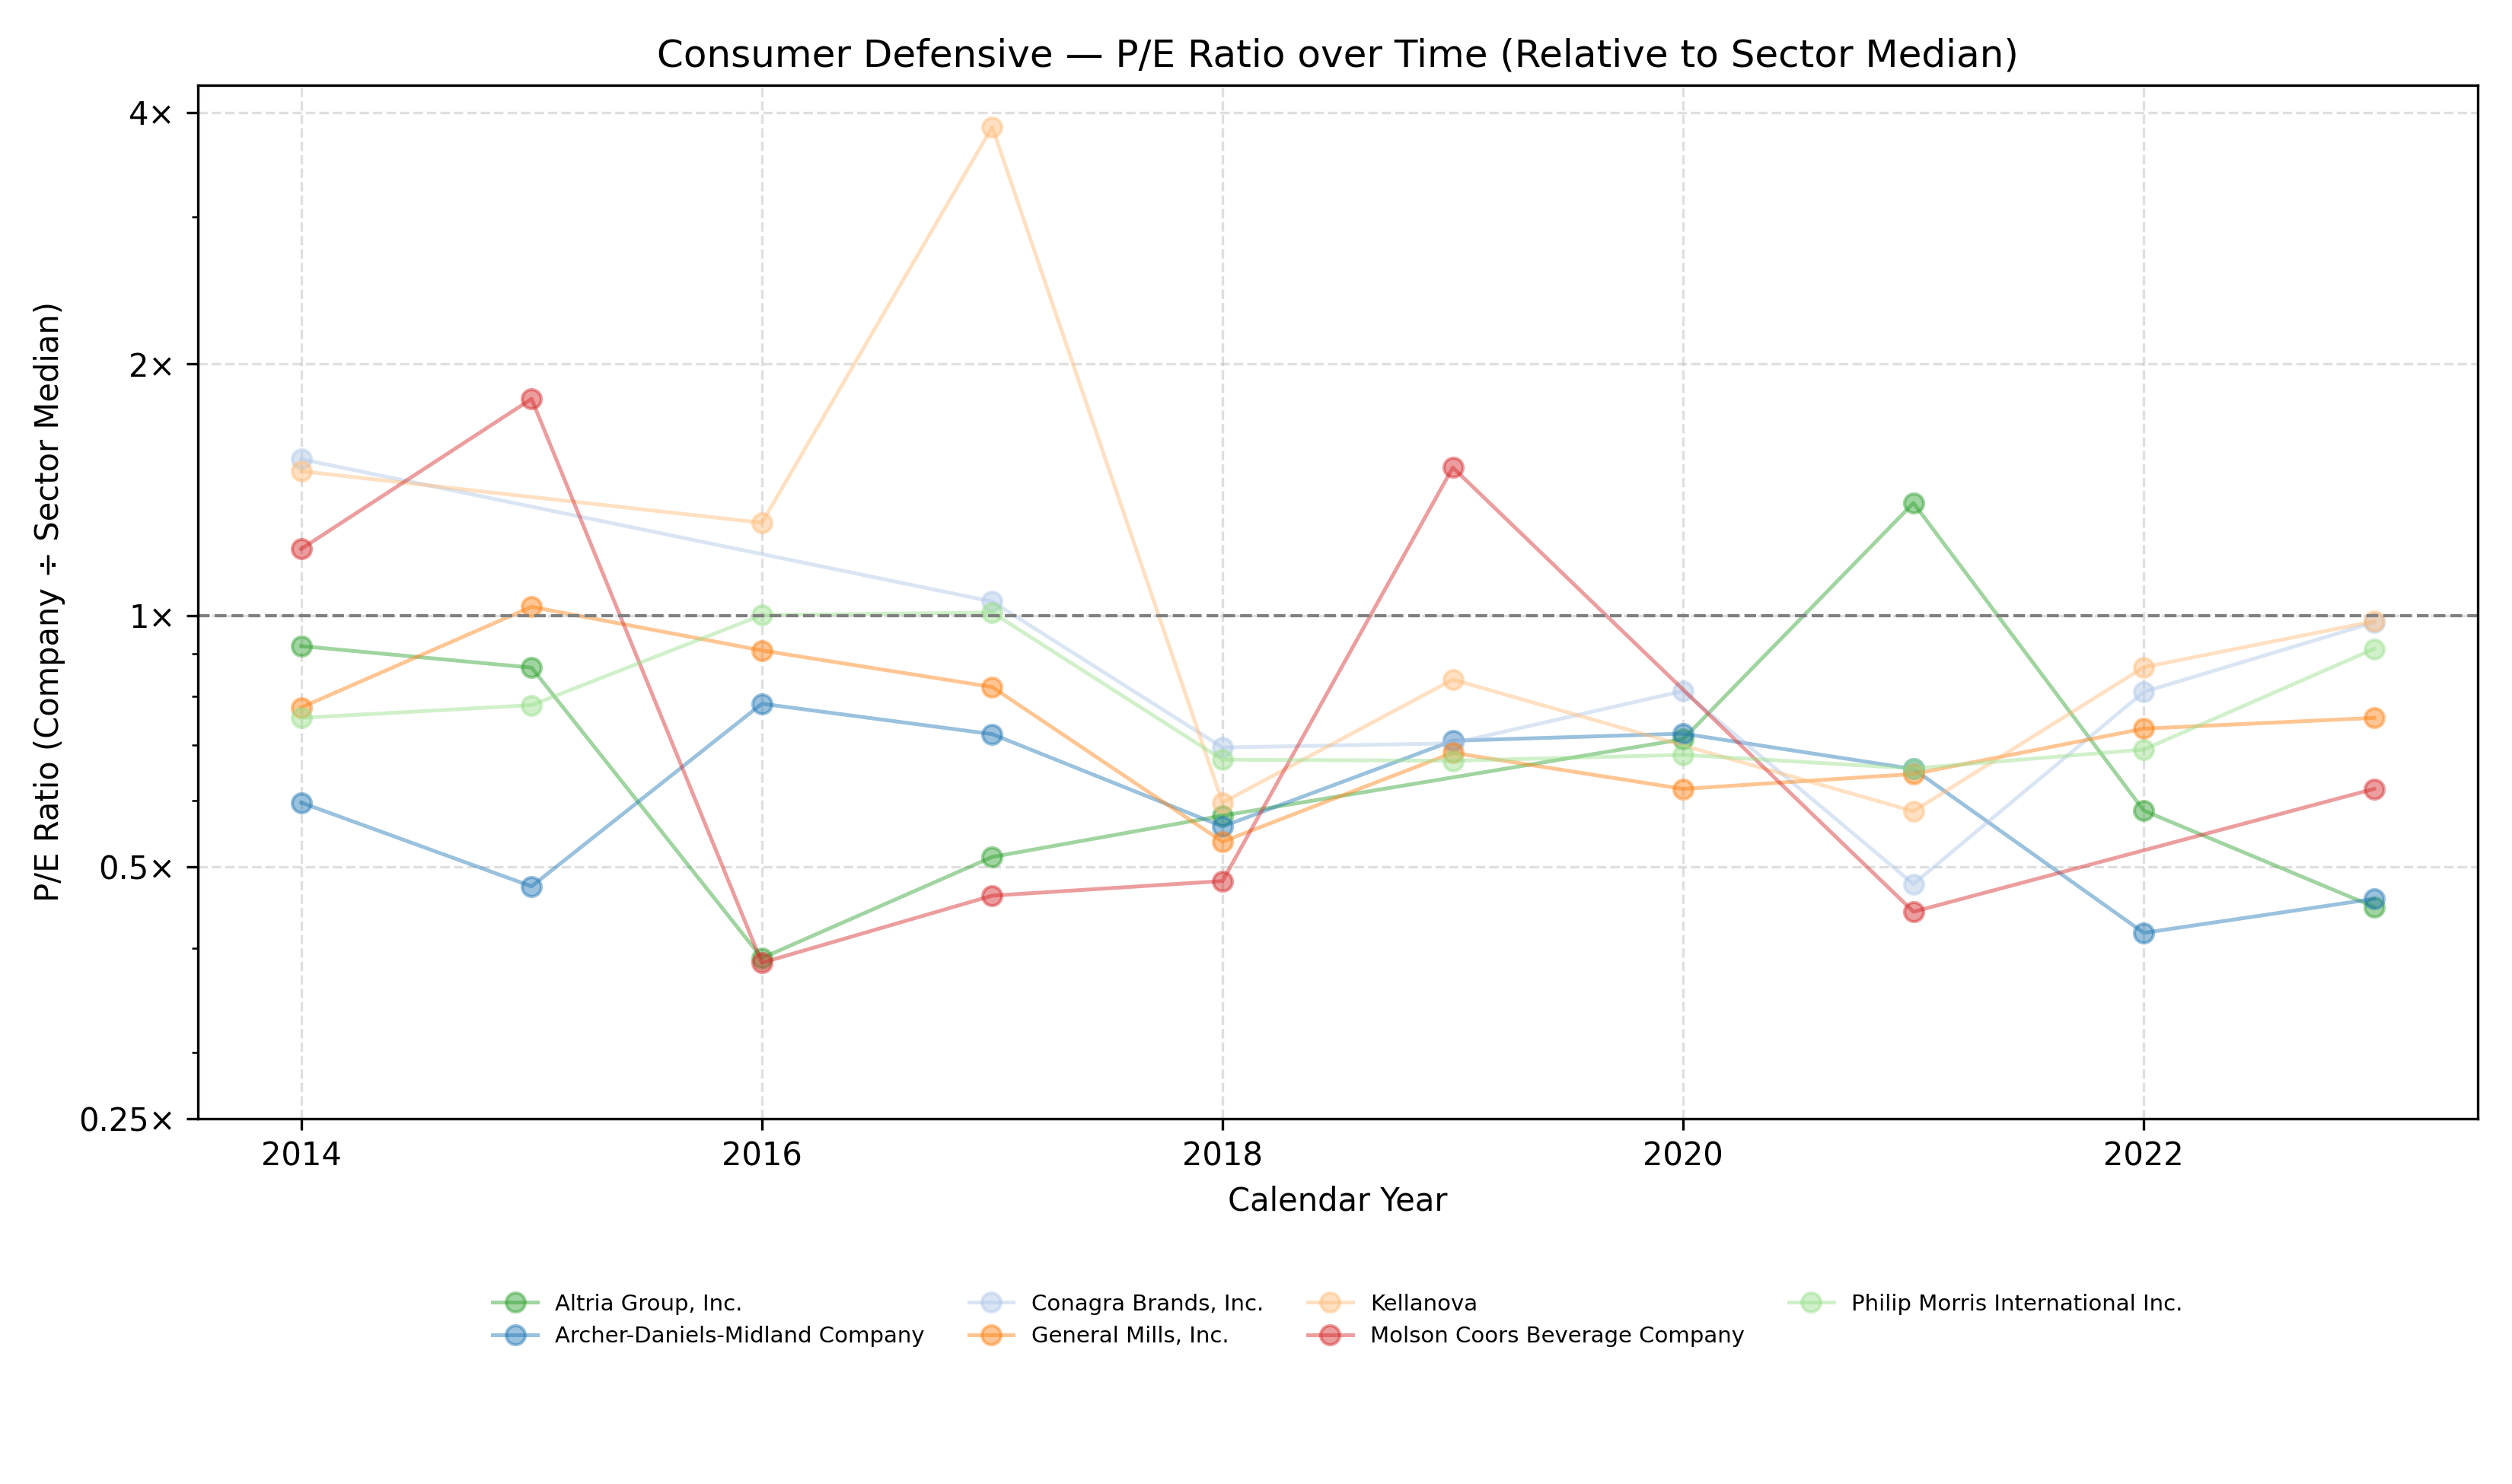

The table this chart was drawn from, first rows:
Company Name, Calendar Year, P/E Ratio
Altria Group, Inc., 2014, 0.919
Altria Group, Inc., 2015, 0.866
Altria Group, Inc., 2016, 0.389
Altria Group, Inc., 2017, 0.514
Altria Group, Inc., 2018, 0.576
Altria Group, Inc., 2020, 0.711
Altria Group, Inc., 2021, 1.363
Altria Group, Inc., 2022, 0.584
Altria Group, Inc., 2023, 0.448
Archer-Daniels-Midland Company, 2014, 0.597
Archer-Daniels-Midland Company, 2015, 0.474
Archer-Daniels-Midland Company, 2016, 0.784
Archer-Daniels-Midland Company, 2017, 0.721
Archer-Daniels-Midland Company, 2018, 0.559
Archer-Daniels-Midland Company, 2019, 0.708
Archer-Daniels-Midland Company, 2020, 0.722
Archer-Daniels-Midland Company, 2021, 0.655
Archer-Daniels-Midland Company, 2022, 0.417
Archer-Daniels-Midland Company, 2023, 0.458
Conagra Brands, Inc., 2014, 1.538
Conagra Brands, Inc., 2017, 1.039
Conagra Brands, Inc., 2018, 0.695
Conagra Brands, Inc., 2019, 0.703
Conagra Brands, Inc., 2020, 0.812
Conagra Brands, Inc., 2021, 0.477
Conagra Brands, Inc., 2022, 0.81
Conagra Brands, Inc., 2023, 0.981
General Mills, Inc., 2014, 0.776
General Mills, Inc., 2015, 1.024
General Mills, Inc., 2016, 0.908
General Mills, Inc., 2017, 0.821
General Mills, Inc., 2018, 0.536
General Mills, Inc., 2019, 0.685
General Mills, Inc., 2020, 0.62
General Mills, Inc., 2021, 0.646
General Mills, Inc., 2022, 0.732
General Mills, Inc., 2023, 0.754
Kellanova, 2014, 1.488
Kellanova, 2016, 1.291
Kellanova, 2017, 3.841
Kellanova, 2018, 0.597
Kellanova, 2019, 0.838
Kellanova, 2021, 0.583
Kellanova, 2022, 0.867
Kellanova, 2023, 0.984
Molson Coors Beverage Company, 2014, 1.201
Molson Coors Beverage Company, 2015, 1.816
Molson Coors Beverage Company, 2016, 0.384
Molson Coors Beverage Company, 2017, 0.462
Molson Coors Beverage Company, 2018, 0.481
Molson Coors Beverage Company, 2019, 1.503
Molson Coors Beverage Company, 2021, 0.442
Molson Coors Beverage Company, 2023, 0.62
Philip Morris International Inc., 2014, 0.754
Philip Morris International Inc., 2015, 0.781
Philip Morris International Inc., 2016, 1.001
Philip Morris International Inc., 2017, 1.008
Philip Morris International Inc., 2018, 0.672
Philip Morris International Inc., 2019, 0.67
Philip Morris International Inc., 2020, 0.681
... 3 more rows
